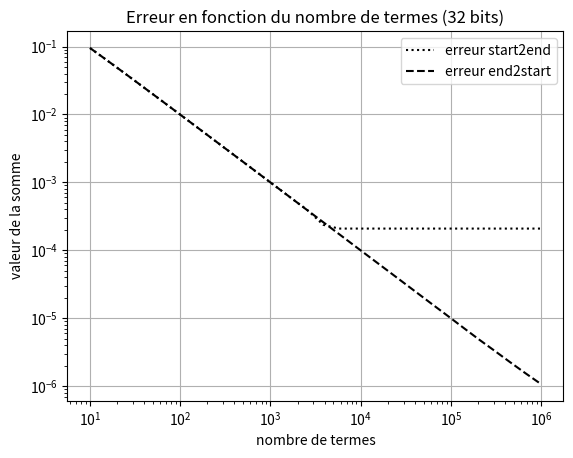
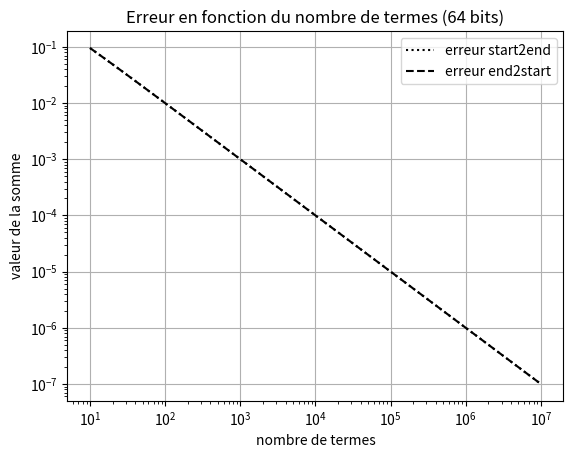

Reproduce these figures in Python, in order.
# Problème de Bâle

###############################################################################
# 1)
 
import numpy as np

def somme_start2end32(N):
    somme = np.float32(0)
    for n in range(1, N+1):
        somme += np.float32(1/ n**2 )
    return somme

###############################################################################
# 2)

def somme_end2start32(N):
    somme = np.float32(0)
    for n in range(N, 0, -1):
        somme += np.float32(1 / n**2)
    return somme

###############################################################################
# 3)

import matplotlib.pyplot as plt
resultat_theorique = np.pi**2 / 6

# initialisation des listes
all_N = np.logspace(1, 6, 30).astype(int) # impose que N soit un entier
erreur_start2end32 = []
erreur_end2start32 = []

# calcul
for N in all_N:
    start2end32 = somme_start2end32(N)
    end2start32 = somme_end2start32(N)
    erreur_start2end32.append(abs(start2end32 - resultat_theorique))
    erreur_end2start32.append(abs(end2start32 - resultat_theorique))
    
# on trace start2end32 et end2start 32 en fonction de all_N en échelle logarithmique
plt.figure()
plt.loglog(all_N,erreur_start2end32,'k:',all_N,erreur_end2start32,'k--')
plt.legend(['erreur start2end','erreur end2start'])
plt.xlabel('nombre de termes') ; plt.ylabel('valeur de la somme')
plt.title('Erreur en fonction du nombre de termes (32 bits)')      
plt.grid() ; plt.show()

###############################################################################
# 4) 64 bits

def somme_start2end64(N):
    somme = 0
    for n in range(1, N+1):
        somme += 1 / n**2
    return somme

def somme_end2start64(N):
    somme = 0
    for n in range(N, 0, -1):
        somme += 1 / n**2
    return somme

# initialisation des listes
all_N=np.logspace(1, 7, 30).astype(int)
erreur_start2end64 = []
erreur_end2start64 = []

# calcul
for N in all_N:
    start2end64 = somme_start2end64(N)
    end2start64 = somme_end2start64(N)
    erreur_start2end64.append(abs(start2end64 - resultat_theorique))
    erreur_end2start64.append(abs(end2start64 - resultat_theorique))
    
# tracé
plt.figure()
plt.loglog(all_N,erreur_start2end64,'k:',all_N,erreur_end2start64,'k--')
plt.legend(['erreur start2end','erreur end2start'])
plt.xlabel('nombre de termes') ; plt.ylabel('valeur de la somme')
plt.title('Erreur en fonction du nombre de termes (64 bits)')      
plt.grid() ; plt.show()
